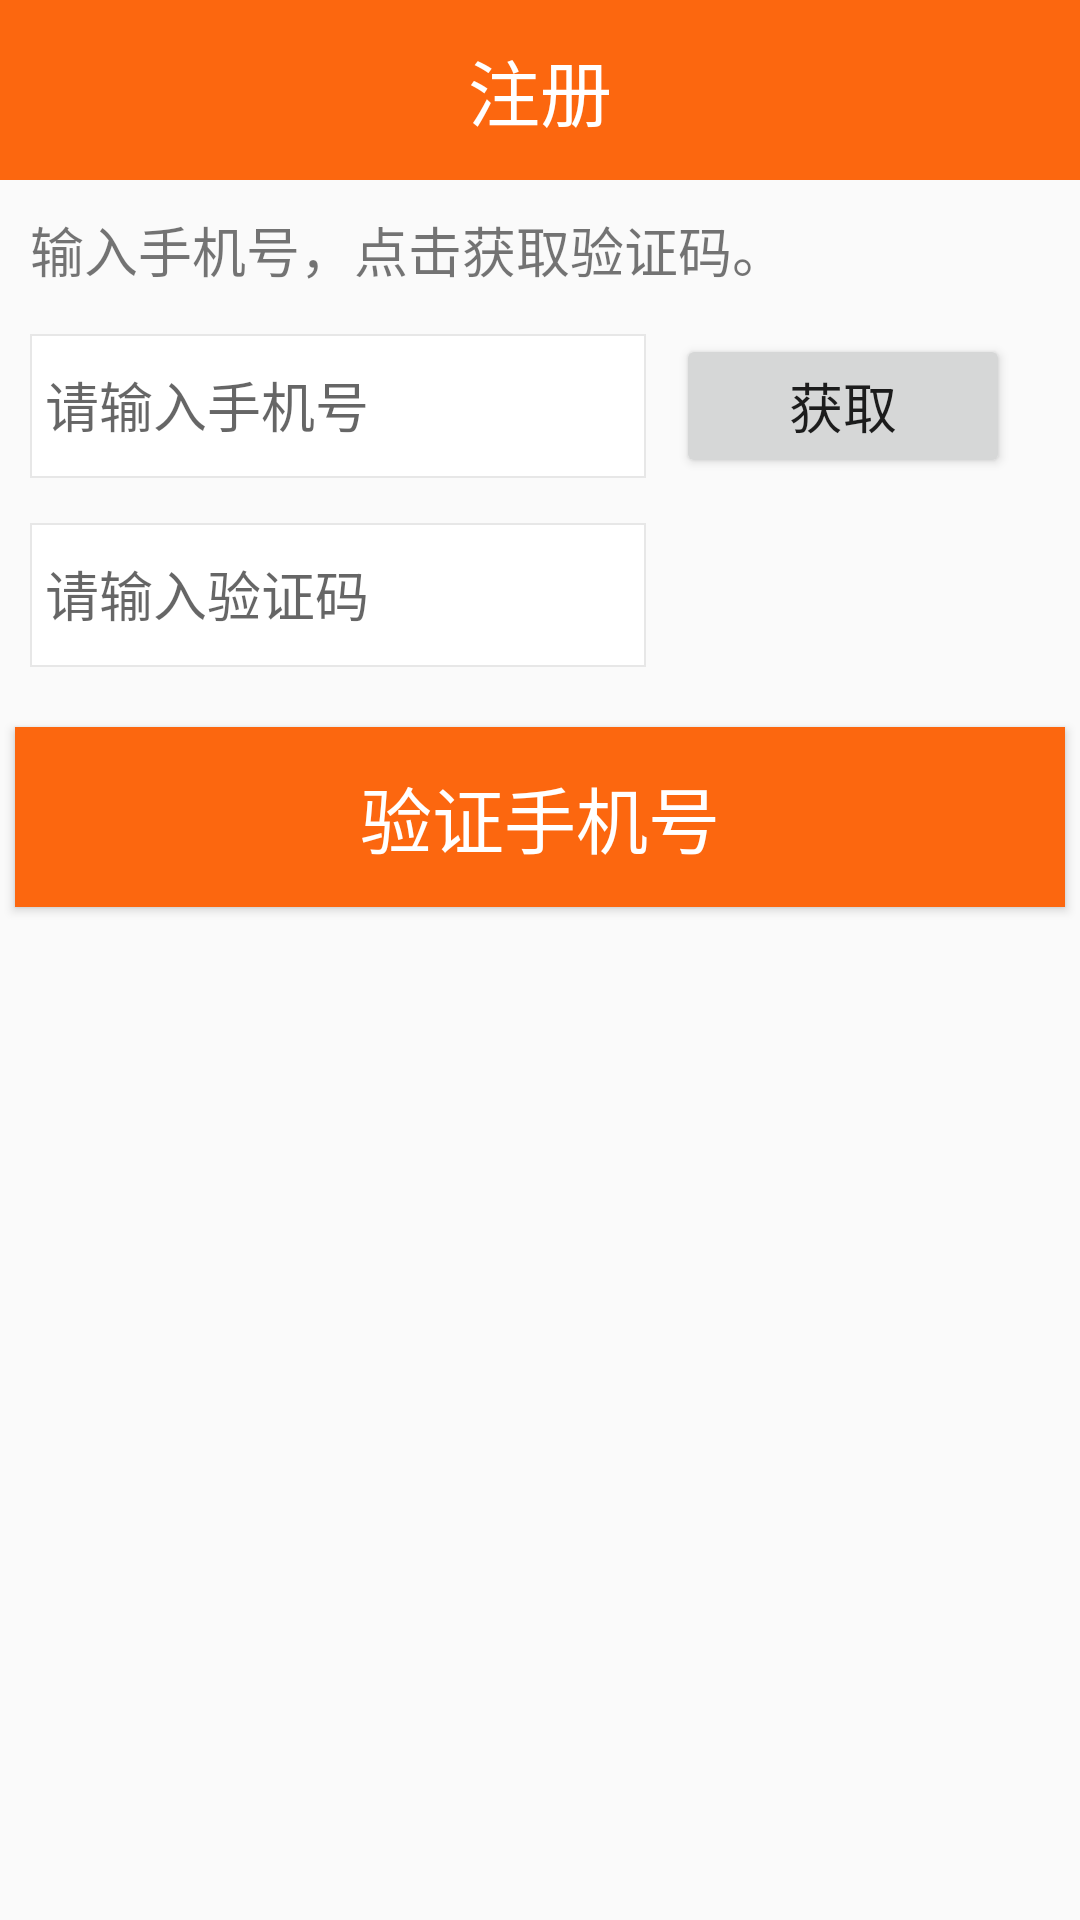

The Android layout XML behind this screen, and the referenced resources:
<!-- AndroidManifest.xml: application theme AppTheme -->
<!-- res/layout/activity_register.xml -->
<?xml version="1.0" encoding="utf-8"?>
<RelativeLayout xmlns:android="http://schemas.android.com/apk/res/android"
    xmlns:tools="http://schemas.android.com/tools"
    android:id="@+id/activity_register"
    android:layout_width="match_parent"
    android:layout_height="match_parent"
    tools:context="com.abmiues.chujian.user.RegisterActivity">

    <TextView
        android:layout_marginLeft="10dp"
        android:layout_marginTop="10dp"
        android:textSize="18sp"
        android:layout_width="wrap_content"
        android:layout_height="wrap_content"
        android:text="输入手机号，点击获取验证码。"
        android:layout_below="@+id/relativeLayout"
        android:layout_alignParentLeft="true"
        android:layout_alignParentStart="true"
        android:id="@+id/textView3" />
    <LinearLayout
        android:id="@+id/layout"
        android:layout_width="match_parent"
        android:layout_height="wrap_content"
        android:orientation="horizontal"
        android:layout_marginTop="15dp"
        android:focusable="true"
        android:focusableInTouchMode="true"
        android:layout_below="@+id/textView3">
    <EditText
        android:id="@+id/edit_phone"
        android:layout_marginLeft="10dp"
        android:layout_width="wrap_content"
        android:layout_height="match_parent"
        android:layout_weight="4"
        android:hint="请输入手机号"
        android:paddingLeft="5dp"
        android:background="@drawable/bottomboder"
        />
        <Button
            android:layout_weight="1"
            android:layout_width="wrap_content"
            android:layout_height="wrap_content"
            android:layout_marginLeft="10dp"
            android:textSize="18sp"
            android:text="获取"
            android:id="@+id/btn_check"/>
        <TextView
            android:layout_width="wrap_content"
            android:layout_height="wrap_content"
            android:layout_weight="1"/>
    </LinearLayout>
    <LinearLayout
    android:id="@+id/layout2"
    android:layout_width="match_parent"
    android:layout_height="wrap_content"
    android:orientation="horizontal"
    android:layout_marginTop="15dp"
    android:focusable="true"
    android:focusableInTouchMode="true"
        android:layout_below="@+id/layout">
    <EditText
        android:id="@+id/edit_checkcode"
        android:layout_marginLeft="10dp"
        android:layout_width="wrap_content"
        android:layout_height="match_parent"
        android:layout_weight="4"
        android:hint="请输入验证码"
        android:paddingLeft="5dp"
        android:background="@drawable/bottomboder"
        />
    <Button
        android:layout_weight="1"
        android:background="#00ffffff"
        android:layout_width="wrap_content"
        android:layout_height="wrap_content"
        android:layout_marginLeft="10dp"
        />
    <TextView
        android:layout_width="wrap_content"
        android:layout_height="wrap_content"
        android:layout_weight="1"/>
</LinearLayout>

    <Button
        android:id="@+id/btn_register"
        android:layout_marginRight="5dp"
        android:layout_marginLeft="5dp"
        android:layout_marginTop="20dp"
        android:layout_width="match_parent"
        android:layout_height="60dp"
        android:background="@color/main_color"
        android:textColor="#fff"
        android:textSize="24sp"
        android:text="验证手机号"
        android:layout_below="@+id/layout2"/>

    <RelativeLayout
        android:layout_width="match_parent"
        android:layout_height="60dp"
        android:background="@color/main_color"
        android:id="@+id/relativeLayout"
        android:layout_alignParentTop="true"
        android:layout_alignParentLeft="true"
        android:layout_alignParentStart="true">
        <TextView
            android:layout_centerHorizontal="true"
            android:layout_marginLeft="25dp"
            android:layout_width="wrap_content"
            android:layout_height="match_parent"
            android:gravity="center_vertical"
            android:textSize="24sp"
            android:textColor="#ffffff"
            android:text="注册"
            android:id="@+id/textView2" />

    </RelativeLayout>
</RelativeLayout>
<!-- resources referenced by this layout -->
<resources>
  <color name="main_color">#fc670f</color>
  <!-- drawable bottomboder (drawable) -->
  <?xml version="1.0" encoding="utf-8"?>
  <shape xmlns:android="http://schemas.android.com/apk/res/android" >
  
  <solid
      android:color="#ffffff"
      />
  
      <stroke
          android:width="0.5dp"
          android:color="#e7e7e7" />
  
      <padding
          android:bottom="0dp"
          android:left="-1dp"
          android:right="-1dp"
          android:top="-1dp" />
  </shape>
  <style name="AppTheme" parent="Theme.AppCompat.Light.DarkActionBar">
          
          <item name="colorPrimary">@color/main_color</item>
          <item name="colorPrimaryDark">@color/main_color</item>
          <item name="colorAccent">@color/colorAccent</item>
          <item name="windowActionBar">false</item>
          <item name="windowNoTitle">true</item>
      </style>
  <color name="colorAccent">#FF4081</color>
</resources>
